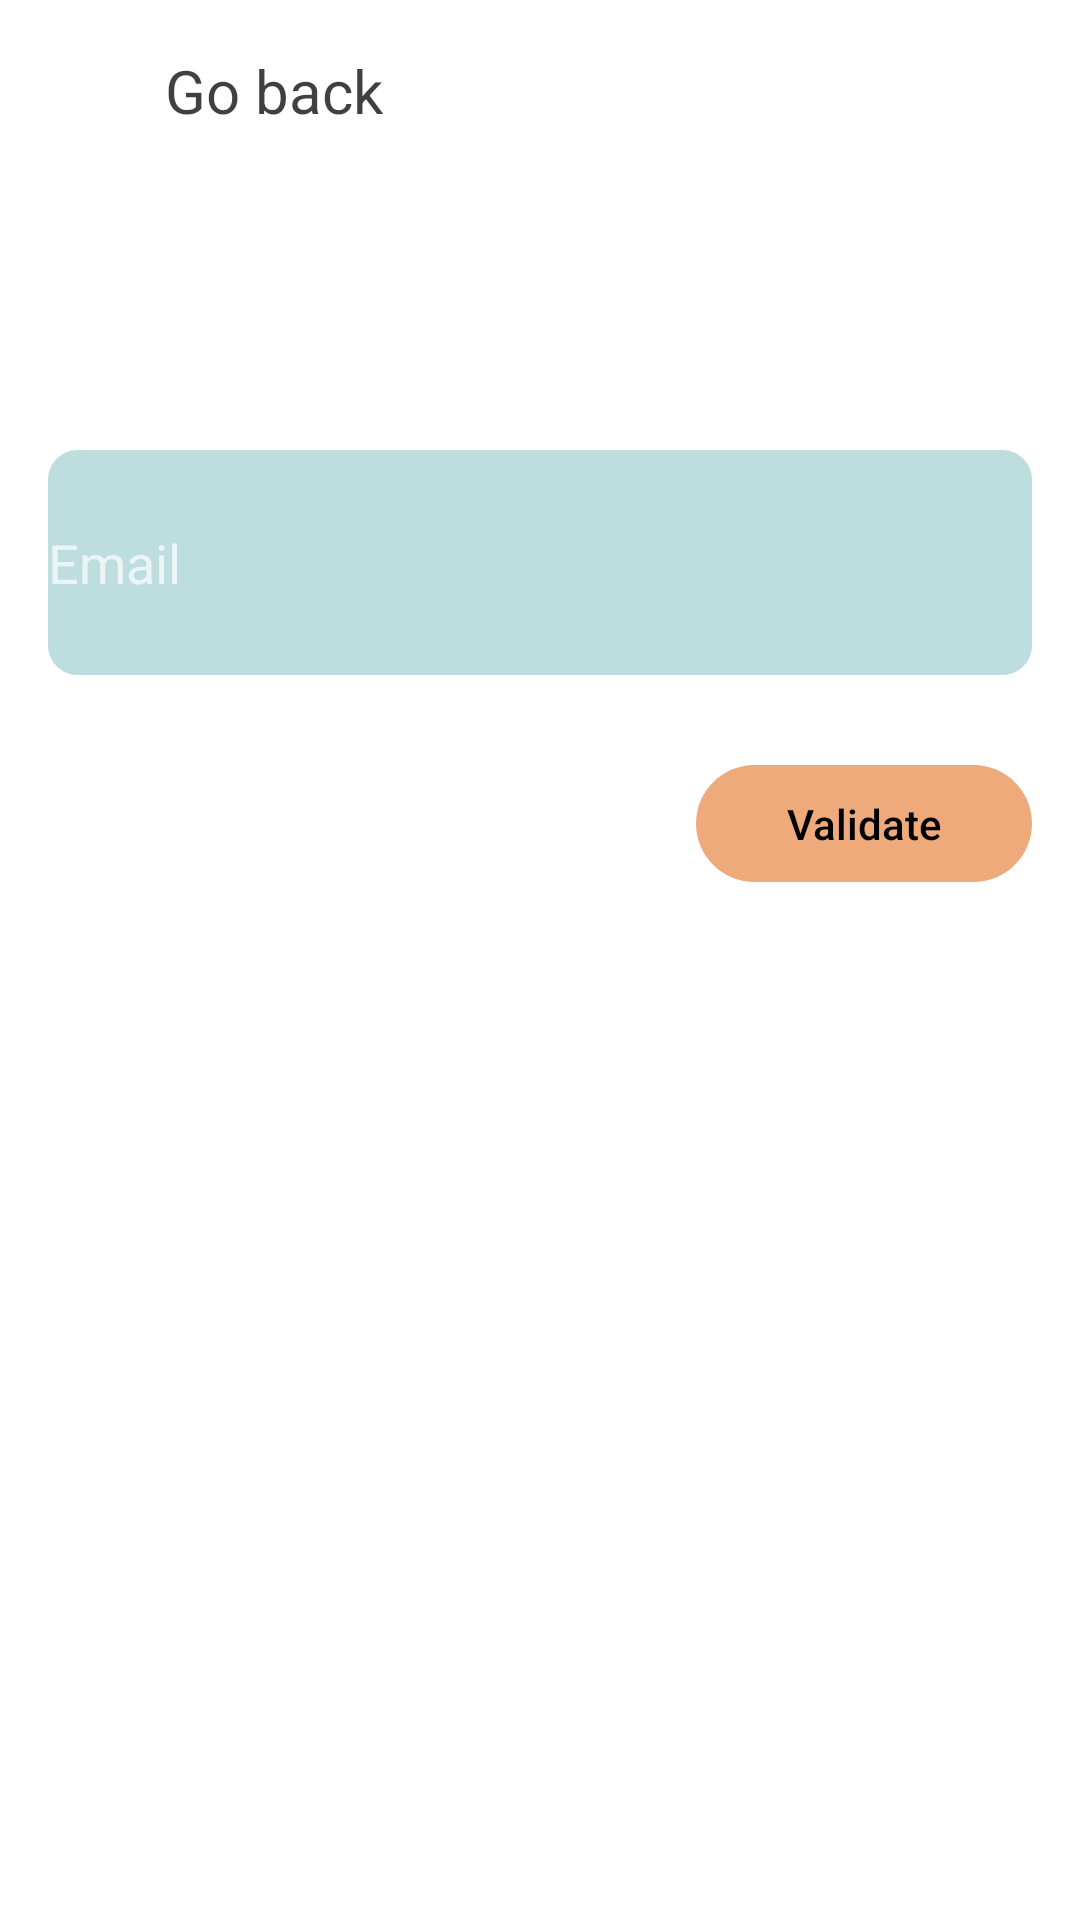

Write the Android layout XML for this screen, with the resource values it uses.
<!-- AndroidManifest.xml: application theme Theme.AppCompat.NoActionBar -->
<!-- res/layout/activity_doctor.xml -->
<?xml version="1.0" encoding="utf-8"?>
<RelativeLayout xmlns:android="http://schemas.android.com/apk/res/android"
    xmlns:app="http://schemas.android.com/apk/res-auto"
    xmlns:tools="http://schemas.android.com/tools"
    android:layout_width="match_parent"
    android:layout_height="match_parent"
    android:orientation="vertical"
    android:background="@color/white"
    tools:context=".views.Doctor"
    >

    <LinearLayout
        android:id="@+id/back_layout"
        android:layout_width="wrap_content"
        android:layout_height="wrap_content"
        android:layout_marginTop="10dp"
        android:layout_marginLeft="10dp"
        android:orientation="horizontal"
        android:visibility="visible"
        android:clickable="true">

        <Button
            android:id="@+id/back_button"
            android:layout_width="35dp"
            android:layout_height="35dp"
            android:contentDescription="@string/go_back"
            android:scaleType="centerCrop"
            android:background="@drawable/back" />

        <TextView
            android:id="@+id/go_back"
            android:layout_width="208dp"
            android:layout_height="29dp"
            android:layout_marginLeft="10dp"
            android:layout_marginTop="5dp"
            android:text="@string/go_back"
            android:textAppearance="@style/go_back" />
    </LinearLayout>

    <EditText
        android:id="@+id/email"
        android:layout_width="328dp"
        android:layout_height="75dp"
        android:gravity="center_vertical"
        android:layout_centerHorizontal="true"
        android:layout_marginTop="150dp"
        android:background="@drawable/email"
        android:hint="@string/email"
        android:drawableLeft="@drawable/dctor"
        />

    <Button
        android:id="@+id/validate"
        android:layout_width="112dp"
        android:layout_height="39dp"
        android:layout_marginTop="30dp"
        android:layout_below="@id/email"
        android:layout_alignRight="@id/email"
        android:background="@drawable/doctor_button"
        android:text="@string/validate"
        android:gravity="center"
        android:textAllCaps="false"
        android:textColor="@color/black"
        />


</RelativeLayout>
<!-- resources referenced by this layout -->
<resources>
  <color name="black">#FF000000</color>
  <color name="white">#FFFFFFFF</color>
  <!-- drawable dctor (drawable) -->
  <?xml version="1.0" encoding="utf-8"?>
  <layer-list xmlns:android="http://schemas.android.com/apk/res/android" >
      <item
          android:drawable="@drawable/doctor"
          android:width="48dp"
          android:height="48dp" />
  </layer-list >
  <!-- drawable doctor_button (drawable) -->
  <?xml version="1.0" encoding="utf-8"?>
  <vector
      xmlns:android="http://schemas.android.com/apk/res/android"
      xmlns:aapt="http://schemas.android.com/aapt"
      android:width="112dp"
      android:height="39dp"
      android:viewportWidth="112"
      android:viewportHeight="39"
      >
  
      <group>
  
          <clip-path
              android:pathData="M19.5 0H92.5C103.27 0 112 8.73045 112 19.5C112 30.2696 103.27 39 92.5 39H19.5C8.73045 39 0 30.2696 0 19.5C0 8.73045 8.73045 0 19.5 0Z"
              />
  
          <path
              android:pathData="M0 0V39H112V0"
              android:fillColor="@color/light_bronze"
              />
  
      </group>
  
  </vector>
  <!-- drawable email (drawable) -->
  <?xml version="1.0" encoding="utf-8"?>
  <vector
      xmlns:android="http://schemas.android.com/apk/res/android"
      xmlns:aapt="http://schemas.android.com/aapt"
      android:width="329dp"
      android:height="76dp"
      android:viewportWidth="329"
      android:viewportHeight="76"
      >
  
      <group>
  
          <clip-path
              android:pathData="M10 0H319C324.523 0 329 4.47715 329 10V66C329 71.5228 324.523 76 319 76H10C4.47715 76 0 71.5228 0 66V10C0 4.47715 4.47715 0 10 0Z"
              />
  
          <path
              android:pathData="M0 0V76H329V0"
              android:fillColor="#BDDDDF"
              />
  
      </group>
  
  </vector>
  <string name="email">Email</string>
  <string name="go_back">Go back</string>
  <string name="validate">Validate</string>
  <style name="go_back">
  
          <item name="android:textSize">
              20sp
          </item>
  
          <item name="android:textColor">
              #BF000000
          </item>
  
      </style>
  <color name="light_bronze">#EEAA7B</color>
</resources>
